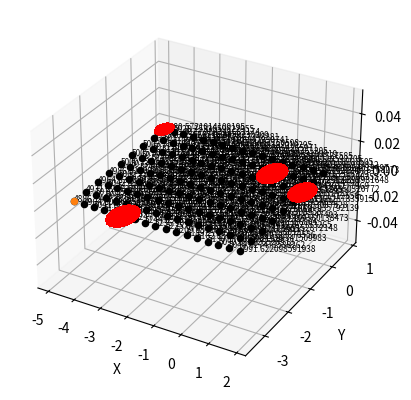

Reproduce this figure in Python.
"""
from mpl_toolkits.mplot3d import Axes3D
import matplotlib.pyplot as plt
from math import pi, cos, sin

fig = plt.figure()
ax = fig.add_subplot(111, projection='3d')

x = [0, 1]
y = [0, 1]
z = [0, 1]

gyt = 1
gpt = 0
grt = 0
"""

""" 
x.append(x[1] * cos(gyt) * cos(gpt) + y[1] * (cos(gyt) * sin(gpt) * sin(grt) - sin(gyt) * cos(grt)) + z[1] * (cos(gyt) * sin(gpt) * cos(grt) + sin(gyt) * sin(grt)))
y.append(x[1] * sin(gyt) * cos(gpt) + y[1] * (sin(gyt) * sin(gpt) * sin(grt) + cos(gyt) * cos(grt)) + z[1] * (sin(gyt) * sin(gpt) * cos(grt) - cos(gyt) * sin(grt)))
z.append(x[1] * -sin(gpt) + y[1] * cos(gpt) * sin(grt) + z[1] * cos(gpt) * cos(grt))
"""
"""
x.append(x[1] * cos(gyt) * cos(gpt) + y[1] * (cos(gyt) * sin(gpt) * sin(grt) - sin(gyt) * cos(grt)) + z[1] * (cos(gyt) * sin(gpt) * cos(grt) + sin(gyt) * sin(grt)))
y.append(x[1] * sin(gyt) * cos(gpt) + y[1] * (sin(gyt) * sin(gpt) * sin(grt) + cos(gyt) * cos(grt)) + z[1] * (sin(gyt) * sin(gpt) * cos(grt) - cos(gyt) * sin(grt)))
z.append(x[1] * -sin(gpt) + y[1] * cos(gpt) * sin(grt) + z[1] * cos(gpt) * cos(grt))

print(x[2])
print(y[2])
print(z[2])

ax.scatter(x, y, z)
ax.set_xlabel('X')
ax.set_ylabel('Y')
ax.set_zlabel('Z')

plt.show()
"""
"""
from mpl_toolkits.mplot3d import Axes3D
import matplotlib.pyplot as plt
from math import pi, cos, sin

fig = plt.figure()
ax = fig.add_subplot(111, projection='3d')

x = []
y = []
z = []

P = [(-2.22, 0.00, 0.00),
     (-2.22, 0.25, 0.00),
     (-2.22, 0.13, 0.00),
     (0.00, 0.00, 0.00),
     (0.00, 0.25, 0.00),
     (0.00, 0.13, 0.00),
     (-1.11, 0.00, 0.00),
     (-1.11, 0.25, 0.00),
     (-1.11, 0.13, 0.00),
     (-1.67, 0.00, 0.00),
     (-1.67, 0.25, 0.00),
     (-1.67, 0.13, 0.00),
     (-1.95, 0.00, 0.00),
     (-1.95, 0.25, 0.00),
     (-1.95, 0.13, 0.00),
     (-1.39, 0.00, 0.00),
     (-1.39, 0.25, 0.00),
     (-1.39, 0.13, 0.00),
     (-0.56, 0.00, 0.00),
     (-0.56, 0.25, 0.00),
     (-0.56, 0.13, 0.00),
     (-0.83, 0.00, 0.00),
     (-0.83, 0.25, 0.00),
     (-0.83, 0.13, 0.00),
     (-0.28, 0.00, 0.00),
     (-0.28, 0.25, 0.00),
     (-0.28, 0.13, 0.00),]

for p in P:
    x.append(p[0])
    y.append(p[1])
    z.append(p[2])

print(x)
print(y)
print(z)

ax.scatter(x, y, z)
ax.set_xlabel('X')
ax.set_ylabel('Y')
ax.set_zlabel('Z')

plt.show()
"""


from mpl_toolkits.mplot3d import Axes3D
import matplotlib.pyplot as plt
from math import pi, cos, sin
import sys
import numpy as np

fig = plt.figure()
ax = fig.add_subplot(111, projection='3d')

grid = [(-4.66, -3.05, 0.00),
     (-4.66, 0.56, 0.00),
     (-4.66, -1.25, 0.00),
     (-4.66, -2.15, 0.00),
     (-4.66, -2.60, 0.00),
     (-4.66, -1.70, 0.00),
     (-4.66, -0.34, 0.00),
     (-4.66, -0.79, 0.00),
     (-4.66, 0.11, 0.00),
     (1.43, -3.05, 0.00),
     (1.43, 0.56, 0.00),
     (1.43, -1.25, 0.00),
     (1.43, -2.15, 0.00),
     (1.43, -2.60, 0.00),
     (1.43, -1.70, 0.00),
     (1.43, -0.34, 0.00),
     (1.43, -0.79, 0.00),
     (1.43, 0.11, 0.00),
     (-1.62, -3.05, 0.00),
     (-1.62, 0.56, 0.00),
     (-1.62, -1.25, 0.00),
     (-1.62, -2.15, 0.00),
     (-1.62, -2.60, 0.00),
     (-1.62, -1.70, 0.00),
     (-1.62, -0.34, 0.00),
     (-1.62, -0.79, 0.00),
     (-1.62, 0.11, 0.00),
     (-3.14, -3.05, 0.00),
     (-3.14, 0.56, 0.00),
     (-3.14, -1.25, 0.00),
     (-3.14, -2.15, 0.00),
     (-3.14, -2.60, 0.00),
     (-3.14, -1.70, 0.00),
     (-3.14, -0.34, 0.00),
     (-3.14, -0.79, 0.00),
     (-3.14, 0.11, 0.00),
     (-3.90, -3.05, 0.00),
     (-3.90, 0.56, 0.00),
     (-3.90, -1.25, 0.00),
     (-3.90, -2.15, 0.00),
     (-3.90, -2.60, 0.00),
     (-3.90, -1.70, 0.00),
     (-3.90, -0.34, 0.00),
     (-3.90, -0.79, 0.00),
     (-3.90, 0.11, 0.00),
     (-4.28, -3.05, 0.00),
     (-4.28, 0.56, 0.00),
     (-4.28, -1.25, 0.00),
     (-4.28, -2.15, 0.00),
     (-4.28, -2.60, 0.00),
     (-4.28, -1.70, 0.00),
     (-4.28, -0.34, 0.00),
     (-4.28, -0.79, 0.00),
     (-4.28, 0.11, 0.00),
     (-3.52, -3.05, 0.00),
     (-3.52, 0.56, 0.00),
     (-3.52, -1.25, 0.00),
     (-3.52, -2.15, 0.00),
     (-3.52, -2.60, 0.00),
     (-3.52, -1.70, 0.00),
     (-3.52, -0.34, 0.00),
     (-3.52, -0.79, 0.00),
     (-3.52, 0.11, 0.00),
     (-2.38, -3.05, 0.00),
     (-2.38, 0.56, 0.00),
     (-2.38, -1.25, 0.00),
     (-2.38, -2.15, 0.00),
     (-2.38, -2.60, 0.00),
     (-2.38, -1.70, 0.00),
     (-2.38, -0.34, 0.00),
     (-2.38, -0.79, 0.00),
     (-2.38, 0.11, 0.00),
     (-2.76, -3.05, 0.00),
     (-2.76, 0.56, 0.00),
     (-2.76, -1.25, 0.00),
     (-2.76, -2.15, 0.00),
     (-2.76, -2.60, 0.00),
     (-2.76, -1.70, 0.00),
     (-2.76, -0.34, 0.00),
     (-2.76, -0.79, 0.00),
     (-2.76, 0.11, 0.00),
     (-2.00, -3.05, 0.00),
     (-2.00, 0.56, 0.00),
     (-2.00, -1.25, 0.00),
     (-2.00, -2.15, 0.00),
     (-2.00, -2.60, 0.00),
     (-2.00, -1.70, 0.00),
     (-2.00, -0.34, 0.00),
     (-2.00, -0.79, 0.00),
     (-2.00, 0.11, 0.00),
     (-0.09, -3.05, 0.00),
     (-0.09, 0.56, 0.00),
     (-0.09, -1.25, 0.00),
     (-0.09, -2.15, 0.00),
     (-0.09, -2.60, 0.00),
     (-0.09, -1.70, 0.00),
     (-0.09, -0.34, 0.00),
     (-0.09, -0.79, 0.00),
     (-0.09, 0.11, 0.00),
     (-0.85, -3.05, 0.00),
     (-0.85, 0.56, 0.00),
     (-0.85, -1.25, 0.00),
     (-0.85, -2.15, 0.00),
     (-0.85, -2.60, 0.00),
     (-0.85, -1.70, 0.00),
     (-0.85, -0.34, 0.00),
     (-0.85, -0.79, 0.00),
     (-0.85, 0.11, 0.00),
     (-1.24, -3.05, 0.00),
     (-1.24, 0.56, 0.00),
     (-1.24, -1.25, 0.00),
     (-1.24, -2.15, 0.00),
     (-1.24, -2.60, 0.00),
     (-1.24, -1.70, 0.00),
     (-1.24, -0.34, 0.00),
     (-1.24, -0.79, 0.00),
     (-1.24, 0.11, 0.00),
     (-0.47, -3.05, 0.00),
     (-0.47, 0.56, 0.00),
     (-0.47, -1.25, 0.00),
     (-0.47, -2.15, 0.00),
     (-0.47, -2.60, 0.00),
     (-0.47, -1.70, 0.00),
     (-0.47, -0.34, 0.00),
     (-0.47, -0.79, 0.00),
     (-0.47, 0.11, 0.00),
     (0.67, -3.05, 0.00),
     (0.67, 0.56, 0.00),
     (0.67, -1.25, 0.00),
     (0.67, -2.15, 0.00),
     (0.67, -2.60, 0.00),
     (0.67, -1.70, 0.00),
     (0.67, -0.34, 0.00),
     (0.67, -0.79, 0.00),
     (0.67, 0.11, 0.00),
     (0.29, -3.05, 0.00),
     (0.29, 0.56, 0.00),
     (0.29, -1.25, 0.00),
     (0.29, -2.15, 0.00),
     (0.29, -2.60, 0.00),
     (0.29, -1.70, 0.00),
     (0.29, -0.34, 0.00),
     (0.29, -0.79, 0.00),
     (0.29, 0.11, 0.00),
     (1.05, -3.05, 0.00),
     (1.05, 0.56, 0.00),
     (1.05, -1.25, 0.00),
     (1.05, -2.15, 0.00),
     (1.05, -2.60, 0.00),
     (1.05, -1.70, 0.00),
     (1.05, -0.34, 0.00),
     (1.05, -0.79, 0.00),
     (1.05, 0.11, 0.00)]

measures = {
    "measurePosition1":
        {"measurePosition" : (0.00, 0.00, 0.00),
         "measures": (34.69133, 34.69133, 49.00281, 54.98206)
         },
    "measurePosition2":
        {"measurePosition": (1.43, -0.38, 0.00),
         "measures": (43.6738, 38.92432, 38.92432, 38.92432, 38.92432)
         },
    "measurePosition3":
        {"measurePosition": (-2.81, -3.05, 0.00),
         "measures": (38.92432, 38.92432, 38.92432, 61.69088)
         },
    "measurePosition4":
        {"measurePosition": (-4.66, 0.56, 0.00),
         "measures": (27.55631, 24.55958, 27.55631)
         }
}


def euclideandistance(p1, p2):
    res = pow(
        pow(p2[0] - p1[0], 2) +
        pow(p2[1] - p1[1], 2) +
        pow(p2[2] - p1[2], 2),
        0.5
    )
    return res


minarg = sys.float_info.max
minargPos = (0, 0, 0)

for x in grid:

    ax.scatter(x[0], x[1], x[2], color='k')

    sum = 0
    for measurePositionKey in measures:
        measurePosition = measures[measurePositionKey]["measurePosition"]
        rSum = 0
        rSumIndex = 0
        for measure in measures[measurePositionKey]["measures"]:
            rSum += measure
            rSumIndex += 1
        r = rSum / rSumIndex
        sum += (euclideandistance(x, measurePosition) - r) ** 2

        u, v = np.mgrid[0:2 * np.pi:20j, 0:np.pi:10j]
        xs = np.cos(u) * np.sin(v) * r/100 + measurePosition[0]
        ys = np.sin(u) * np.sin(v) * r/100 + measurePosition[1]
        zs = np.cos(v) * 0 + measurePosition[2]
        ax.plot_wireframe(xs, ys, zs, color="r")

    ax.text(x[0], x[1], x[2], s=str(sum), fontdict={'size': 6},)

    if sum < minarg:
        minarg = sum
        minargPos = x


ax.scatter(minargPos[0], minargPos[1], minargPos[2], 'g')
print(minargPos)

ax.scatter(-4.66, -3.05, 0.00, 'r')
ax.set_xlabel('X')
ax.set_ylabel('Y')
ax.set_zlabel('Z')


plt.show()
